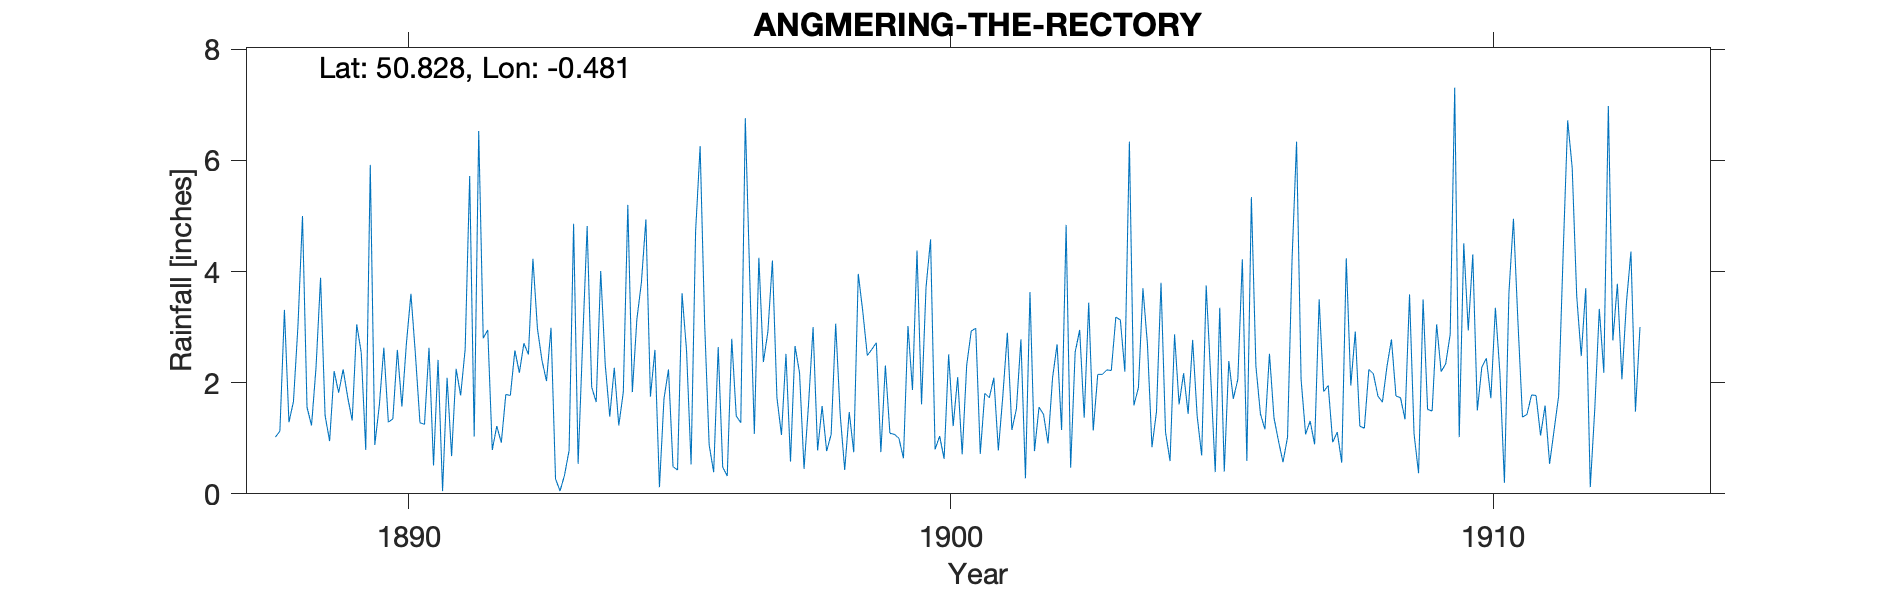

Values plotted in this chart, from the file beside it:
ANGMERING-THE-RECTORY, , , , , , , , , , , , , , , , , , , , , , , 
Grid ref, TQ0709204281, Long, -0.4808, Lat, 50.83, Elevation, 44, ft, , , , , , , , , , , , , , , 
Station no, RR4311, , , , , , , , , , , , , , , , , , , , , , 
, 1880, 1881, 1882, 1883, 1884, 1885, 1886, 1887, 1888, 1889, 1890, 1891, 1892, 1893, 1894, 1895, 1896, 1897, 1898, 1899, 1900, 1901, 1902
January, , , , , , , , , 1.02, 0.95, 2.63, 2.41, 0.79, 2.03, 4.01, 2.59, 0.88, 2.37, 0.78, 2.6, 3.72, 0.72, 0.77
February, , , , , , , , , 1.13, 2.21, 1.29, 0.05, 1.22, 2.99, 2.33, 0.12, 0.39, 2.92, 1.58, 2.72, 4.58, 1.81, 1.56
March, , , , , , , , , 3.31, 1.82, 1.35, 2.09, 0.92, 0.27, 1.39, 1.71, 2.64, 4.2, 0.77, 0.75, 0.8, 1.73, 1.43
April, , , , , , , , , 1.29, 2.24, 2.59, 0.68, 1.79, 0.05, 2.27, 2.24, 0.48, 1.73, 1.07, 2.31, 1.04, 2.09, 0.91
May, , , , , , , , , 1.66, 1.74, 1.57, 2.25, 1.77, 0.34, 1.23, 0.49, 0.32, 1.06, 3.06, 1.09, 0.63, 0.78, 2.09
June, , , , , , , , , 3.03, 1.32, 2.71, 1.77, 2.58, 0.78, 1.83, 0.43, 2.79, 2.52, 1.43, 1.07, 2.51, 1.77, 2.69
July, , , , , , , , , 5, 3.05, 3.6, 2.6, 2.18, 4.86, 5.2, 3.61, 1.4, 0.58, 0.43, 1, 1.22, 2.9, 1.15
August, , , , , , , , , 1.56, 2.54, 2.5, 5.72, 2.71, 0.54, 1.83, 2.57, 1.28, 2.66, 1.47, 0.64, 2.1, 1.15, 4.84
September, , , , , , , , , 1.23, 0.79, 1.28, 1.03, 2.51, 2.73, 3.14, 0.53, 6.76, 2.18, 0.75, 3.02, 0.71, 1.53, 0.47
October, , , , , , , , , 2.28, 5.92, 1.25, 6.53, 4.23, 4.82, 3.8, 4.72, 3.84, 0.45, 3.96, 1.87, 2.32, 2.78, 2.55
November, , , , , , , , , 3.89, 0.88, 2.63, 2.8, 2.97, 1.92, 4.94, 6.26, 1.08, 1.62, 3.28, 4.38, 2.93, 0.28, 2.95
December, , , , , , , , , 1.41, 1.59, 0.51, 2.95, 2.4, 1.65, 1.75, 3.06, 4.25, 3, 2.49, 1.61, 2.98, 3.63, 1.37
Total, , , , , , , , , 26.81, 25.05, 23.91, 30.88, 26.07, 22.98, 33.72, 28.33, 26.11, 25.29, 21.07, 23.06, 25.54, 21.17, 22.78
